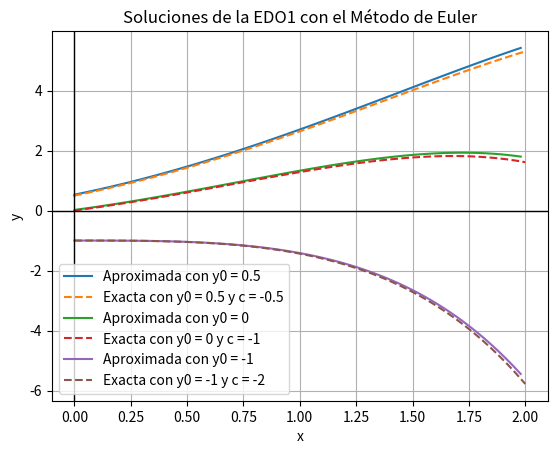

Recreate this plot in Python.
import matplotlib.pyplot as plt
import numpy as np

# Ecuacion 1
def edo1(x, y):
    return y - x**2 + 1

def solucion_exacta(x, c):
    return (x+1)**2 + c*np.exp(x)

def Euler(a, b, y0, f, n):
    h = (b - a)/n
    x = a
    y = y0
    x_aprox = [x]
    y_aprox = [y]
    for i in range(0, n):
        y = y + h*f(x, y)
        x = a + i*h
        y_aprox.append(y)
        x_aprox.append(x)
    return x_aprox, y_aprox

extremo_inf = 0
extremo_sup = 2
N = 100

# Condiciones iniciales para y
y0_range = [1/2, 0, -1]
c_values = [-0.5, -1, -2]

# Gráfica de las soluciones
for i in range(len(y0_range)):
    y0 = y0_range[i]
    c = c_values[i]
    
    # Solución numérica con el método de Euler
    x_num, y_num = Euler(extremo_inf, extremo_sup, y0, edo1, N)
    plt.plot(x_num, y_num, label="Aproximada con y0 = " + str(y0))

    # Solución exacta
    x_exacta = np.linspace(extremo_inf, extremo_sup, 100)
    y_exacta = solucion_exacta(x_exacta, c)
    plt.plot(x_exacta, y_exacta, label="Exacta con y0 = " + str(y0) + " y c = " + str(c), linestyle='--')

plt.xlabel("x")
plt.ylabel("y")
plt.axhline(0, color='black', linewidth=1)
plt.axvline(0, color='black', linewidth=1)
plt.title("Soluciones de la EDO1 con el Método de Euler")
plt.legend()
plt.grid(True)
plt.show()
